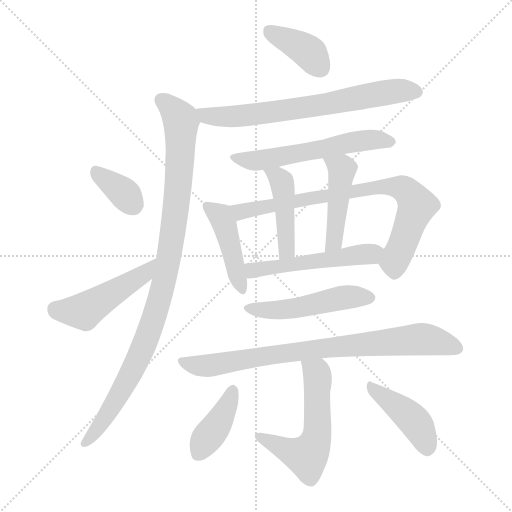
t = 0.00 s
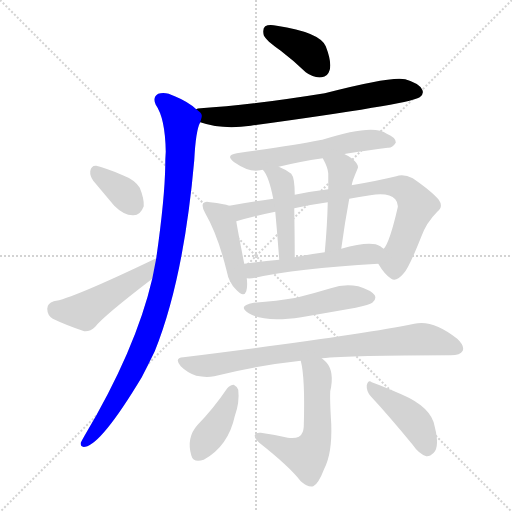
t = 2.24 s
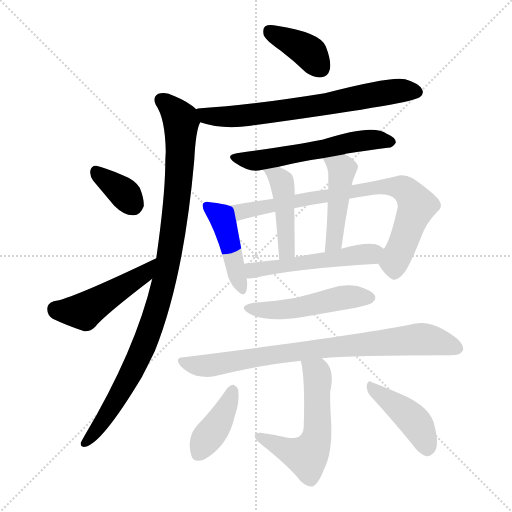
t = 4.48 s
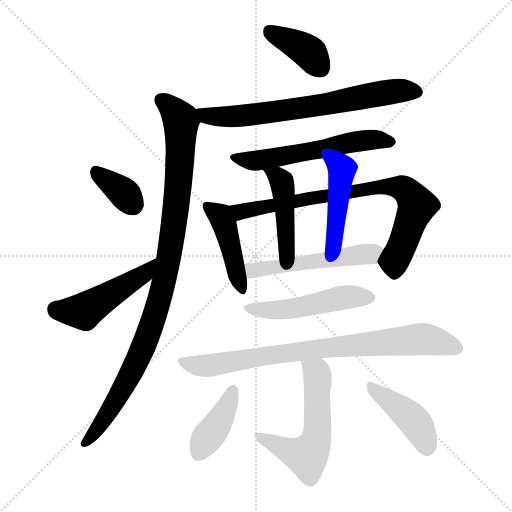
t = 6.71 s
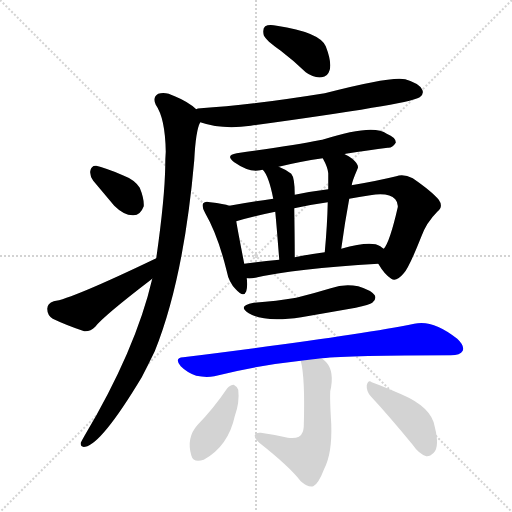
t = 8.95 s
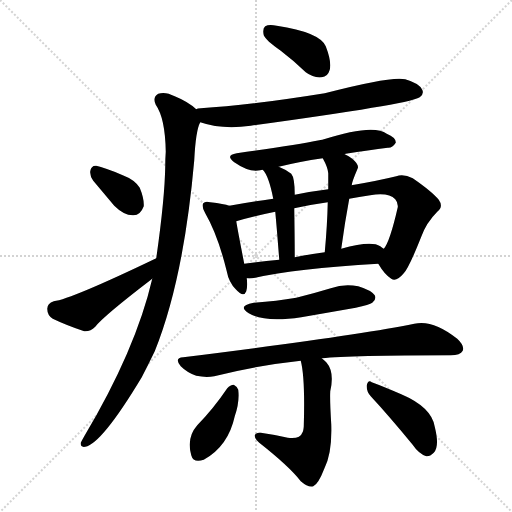
t = 11.19 s

The animated SVG that drew these frames (rendered in a browser with its animation timeline set to each time). Animation: 16 CSS @keyframes rules; one cycle of 11.19 s.

<svg version="1.1" viewBox="0 0 1024 1024" xmlns="http://www.w3.org/2000/svg">
  <g stroke="lightgray" stroke-dasharray="1,1" stroke-width="1" transform="scale(4, 4)">
    <line x1="0" y1="0" x2="256" y2="256"></line>
    <line x1="256" y1="0" x2="0" y2="256"></line>
    <line x1="128" y1="0" x2="128" y2="256"></line>
    <line x1="0" y1="128" x2="256" y2="128"></line>
  </g>
<g transform="scale(1, -1) translate(0, -900)">
   <style type="text/css">
    @keyframes keyframes0 {
      from {
       stroke: blue;
       stroke-dashoffset: 387;
       stroke-width: 128;
       }
       56% {
       animation-timing-function: step-end;
       stroke: blue;
       stroke-dashoffset: 0;
       stroke-width: 128;
       }
       to {
       stroke: black;
       stroke-width: 1024;
       }
       }
       #make-me-a-hanzi-animation-0 {
         animation: keyframes0 0.564941s both;
         animation-delay: 0.000000s;
         animation-timing-function: linear;
       }
    @keyframes keyframes1 {
      from {
       stroke: blue;
       stroke-dashoffset: 698;
       stroke-width: 128;
       }
       69% {
       animation-timing-function: step-end;
       stroke: blue;
       stroke-dashoffset: 0;
       stroke-width: 128;
       }
       to {
       stroke: black;
       stroke-width: 1024;
       }
       }
       #make-me-a-hanzi-animation-1 {
         animation: keyframes1 0.818034s both;
         animation-delay: 0.564941s;
         animation-timing-function: linear;
       }
    @keyframes keyframes2 {
      from {
       stroke: blue;
       stroke-dashoffset: 997;
       stroke-width: 128;
       }
       76% {
       animation-timing-function: step-end;
       stroke: blue;
       stroke-dashoffset: 0;
       stroke-width: 128;
       }
       to {
       stroke: black;
       stroke-width: 1024;
       }
       }
       #make-me-a-hanzi-animation-2 {
         animation: keyframes2 1.061361s both;
         animation-delay: 1.382975s;
         animation-timing-function: linear;
       }
    @keyframes keyframes3 {
      from {
       stroke: blue;
       stroke-dashoffset: 356;
       stroke-width: 128;
       }
       54% {
       animation-timing-function: step-end;
       stroke: blue;
       stroke-dashoffset: 0;
       stroke-width: 128;
       }
       to {
       stroke: black;
       stroke-width: 1024;
       }
       }
       #make-me-a-hanzi-animation-3 {
         animation: keyframes3 0.539714s both;
         animation-delay: 2.444336s;
         animation-timing-function: linear;
       }
    @keyframes keyframes4 {
      from {
       stroke: blue;
       stroke-dashoffset: 472;
       stroke-width: 128;
       }
       61% {
       animation-timing-function: step-end;
       stroke: blue;
       stroke-dashoffset: 0;
       stroke-width: 128;
       }
       to {
       stroke: black;
       stroke-width: 1024;
       }
       }
       #make-me-a-hanzi-animation-4 {
         animation: keyframes4 0.634115s both;
         animation-delay: 2.984049s;
         animation-timing-function: linear;
       }
    @keyframes keyframes5 {
      from {
       stroke: blue;
       stroke-dashoffset: 572;
       stroke-width: 128;
       }
       65% {
       animation-timing-function: step-end;
       stroke: blue;
       stroke-dashoffset: 0;
       stroke-width: 128;
       }
       to {
       stroke: black;
       stroke-width: 1024;
       }
       }
       #make-me-a-hanzi-animation-5 {
         animation: keyframes5 0.715495s both;
         animation-delay: 3.618164s;
         animation-timing-function: linear;
       }
    @keyframes keyframes6 {
      from {
       stroke: blue;
       stroke-dashoffset: 441;
       stroke-width: 128;
       }
       59% {
       animation-timing-function: step-end;
       stroke: blue;
       stroke-dashoffset: 0;
       stroke-width: 128;
       }
       to {
       stroke: black;
       stroke-width: 1024;
       }
       }
       #make-me-a-hanzi-animation-6 {
         animation: keyframes6 0.608887s both;
         animation-delay: 4.333659s;
         animation-timing-function: linear;
       }
    @keyframes keyframes7 {
      from {
       stroke: blue;
       stroke-dashoffset: 786;
       stroke-width: 128;
       }
       72% {
       animation-timing-function: step-end;
       stroke: blue;
       stroke-dashoffset: 0;
       stroke-width: 128;
       }
       to {
       stroke: black;
       stroke-width: 1024;
       }
       }
       #make-me-a-hanzi-animation-7 {
         animation: keyframes7 0.889648s both;
         animation-delay: 4.942546s;
         animation-timing-function: linear;
       }
    @keyframes keyframes8 {
      from {
       stroke: blue;
       stroke-dashoffset: 446;
       stroke-width: 128;
       }
       59% {
       animation-timing-function: step-end;
       stroke: blue;
       stroke-dashoffset: 0;
       stroke-width: 128;
       }
       to {
       stroke: black;
       stroke-width: 1024;
       }
       }
       #make-me-a-hanzi-animation-8 {
         animation: keyframes8 0.612956s both;
         animation-delay: 5.832194s;
         animation-timing-function: linear;
       }
    @keyframes keyframes9 {
      from {
       stroke: blue;
       stroke-dashoffset: 455;
       stroke-width: 128;
       }
       60% {
       animation-timing-function: step-end;
       stroke: blue;
       stroke-dashoffset: 0;
       stroke-width: 128;
       }
       to {
       stroke: black;
       stroke-width: 1024;
       }
       }
       #make-me-a-hanzi-animation-9 {
         animation: keyframes9 0.620280s both;
         animation-delay: 6.445150s;
         animation-timing-function: linear;
       }
    @keyframes keyframes10 {
      from {
       stroke: blue;
       stroke-dashoffset: 523;
       stroke-width: 128;
       }
       63% {
       animation-timing-function: step-end;
       stroke: blue;
       stroke-dashoffset: 0;
       stroke-width: 128;
       }
       to {
       stroke: black;
       stroke-width: 1024;
       }
       }
       #make-me-a-hanzi-animation-10 {
         animation: keyframes10 0.675618s both;
         animation-delay: 7.065430s;
         animation-timing-function: linear;
       }
    @keyframes keyframes11 {
      from {
       stroke: blue;
       stroke-dashoffset: 498;
       stroke-width: 128;
       }
       62% {
       animation-timing-function: step-end;
       stroke: blue;
       stroke-dashoffset: 0;
       stroke-width: 128;
       }
       to {
       stroke: black;
       stroke-width: 1024;
       }
       }
       #make-me-a-hanzi-animation-11 {
         animation: keyframes11 0.655273s both;
         animation-delay: 7.741048s;
         animation-timing-function: linear;
       }
    @keyframes keyframes12 {
      from {
       stroke: blue;
       stroke-dashoffset: 813;
       stroke-width: 128;
       }
       73% {
       animation-timing-function: step-end;
       stroke: blue;
       stroke-dashoffset: 0;
       stroke-width: 128;
       }
       to {
       stroke: black;
       stroke-width: 1024;
       }
       }
       #make-me-a-hanzi-animation-12 {
         animation: keyframes12 0.911621s both;
         animation-delay: 8.396322s;
         animation-timing-function: linear;
       }
    @keyframes keyframes13 {
      from {
       stroke: blue;
       stroke-dashoffset: 565;
       stroke-width: 128;
       }
       65% {
       animation-timing-function: step-end;
       stroke: blue;
       stroke-dashoffset: 0;
       stroke-width: 128;
       }
       to {
       stroke: black;
       stroke-width: 1024;
       }
       }
       #make-me-a-hanzi-animation-13 {
         animation: keyframes13 0.709798s both;
         animation-delay: 9.307943s;
         animation-timing-function: linear;
       }
    @keyframes keyframes14 {
      from {
       stroke: blue;
       stroke-dashoffset: 399;
       stroke-width: 128;
       }
       56% {
       animation-timing-function: step-end;
       stroke: blue;
       stroke-dashoffset: 0;
       stroke-width: 128;
       }
       to {
       stroke: black;
       stroke-width: 1024;
       }
       }
       #make-me-a-hanzi-animation-14 {
         animation: keyframes14 0.574707s both;
         animation-delay: 10.017741s;
         animation-timing-function: linear;
       }
    @keyframes keyframes15 {
      from {
       stroke: blue;
       stroke-dashoffset: 425;
       stroke-width: 128;
       }
       58% {
       animation-timing-function: step-end;
       stroke: blue;
       stroke-dashoffset: 0;
       stroke-width: 128;
       }
       to {
       stroke: black;
       stroke-width: 1024;
       }
       }
       #make-me-a-hanzi-animation-15 {
         animation: keyframes15 0.595866s both;
         animation-delay: 10.592448s;
         animation-timing-function: linear;
       }
</style>
<path d="M 561.5 798.5 Q 586.5 779.5 611.5 755.5 Q 627.5 743.5 643.5 745.5 Q 655.5 746.5 659.5 760.5 Q 663.5 776.5 651.5 807.5 Q 639.5 835.5 553.5 848.5 Q 537.5 851.5 530.5 847.5 Q 524.5 843.5 527.5 829.5 Q 531.5 819.5 561.5 798.5 Z" fill="lightgray"></path> 
<path d="M 400.5 655.5 Q 443.5 640.5 501.5 648.5 Q 814.5 691.5 837.5 704.5 Q 837.5 705.5 839.5 705.5 Q 848.5 712.5 844.5 720.5 Q 838.5 733.5 810.5 741.5 Q 783.5 748.5 649.5 713.5 Q 493.5 688.5 401.5 683.5 Q 394.5 683.5 392.5 681.5 C 362.5 676.5 371.5 664.5 400.5 655.5 Z" fill="lightgray"></path> 
<path d="M 304.5 342.5 Q 271.5 200.5 168.5 27.5 Q 164.5 20.5 161.5 14.5 Q 160.5 4.5 170.5 6.5 Q 203.5 12.5 283.5 145.5 Q 296.5 170.5 309.5 197.5 Q 367.5 341.5 388.5 579.5 Q 391.5 639.5 400.5 655.5 C 405.5 671.5 405.5 671.5 392.5 681.5 Q 376.5 696.5 349.5 707.5 Q 330.5 717.5 316.5 712.5 Q 304.5 705.5 311.5 690.5 Q 330.5 663.5 331.5 596.5 Q 330.5 583.5 330.5 568.5 Q 329.5 502.5 312.5 383.5 L 304.5 342.5 Z" fill="lightgray"></path> 
<path d="M 186.5 538.5 Q 207.5 513.5 228.5 488.5 Q 247.5 469.5 265.5 469.5 Q 280.5 468.5 287.5 487.5 Q 288.5 502.5 279.5 524.5 Q 269.5 540.5 245.5 549.5 Q 208.5 565.5 192.5 568.5 Q 182.5 569.5 180.5 557.5 Q 179.5 548.5 186.5 538.5 Z" fill="lightgray"></path> 
<path d="M 312.5 383.5 Q 141.5 301.5 107.5 297.5 Q 94.5 293.5 94.5 282.5 Q 94.5 269.5 105.5 262.5 Q 132.5 249.5 168.5 237.5 Q 180.5 236.5 190.5 246.5 Q 206.5 267.5 304.5 342.5 C 328.5 360.5 339.5 396.5 312.5 383.5 Z" fill="lightgray"></path> 
<path d="M 689.5 591.5 Q 689.5 592.5 691.5 592.5 Q 737.5 599.5 775.5 604.5 Q 784.5 603.5 791.5 614.5 Q 792.5 624.5 773.5 632.5 Q 746.5 653.5 644.5 620.5 Q 640.5 620.5 638.5 619.5 Q 590.5 609.5 473.5 593.5 Q 449.5 589.5 468.5 575.5 Q 498.5 554.5 520.5 559.5 Q 521.5 560.5 525.5 560.5 L 557.5 566.5 Q 597.5 576.5 645.5 583.5 L 689.5 591.5 Z" fill="lightgray"></path> 
<path d="M 458.5 488.5 Q 448.5 492.5 420.5 495.5 Q 410.5 498.5 406.5 493.5 Q 402.5 487.5 410.5 473.5 Q 435.5 430.5 453.5 357.5 Q 457.5 335.5 471.5 321.5 Q 487.5 303.5 492.5 317.5 Q 495.5 327.5 493.5 343.5 L 488.5 372.5 Q 476.5 433.5 472.5 457.5 C 467.5 485.5 467.5 485.5 458.5 488.5 Z" fill="lightgray"></path> 
<path d="M 756.5 372.5 Q 769.5 350.5 782.5 342.5 Q 792.5 335.5 807.5 353.5 Q 817.5 363.5 842.5 426.5 Q 852.5 454.5 874.5 476.5 Q 887.5 486.5 877.5 500.5 Q 864.5 516.5 825.5 543.5 Q 807.5 552.5 792.5 547.5 Q 755.5 538.5 708.5 530.5 Q 704.5 530.5 703.5 529.5 L 656.5 521.5 Q 623.5 517.5 589.5 510.5 L 546.5 502.5 Q 497.5 495.5 458.5 488.5 C 428.5 483.5 443.5 449.5 472.5 457.5 Q 506.5 467.5 550.5 476.5 L 588.5 483.5 Q 619.5 490.5 655.5 495.5 L 698.5 502.5 Q 717.5 506.5 740.5 509.5 Q 777.5 515.5 790.5 501.5 Q 796.5 494.5 795.5 485.5 Q 779.5 415.5 767.5 402.5 C 753.5 377.5 753.5 377.5 756.5 372.5 Z" fill="lightgray"></path> 
<path d="M 525.5 560.5 Q 537.5 548.5 546.5 502.5 L 550.5 476.5 Q 553.5 445.5 558.5 380.5 C 560.5 350.5 589.5 355.5 589.5 385.5 Q 589.5 421.5 588.5 483.5 L 589.5 510.5 Q 589.5 544.5 582.5 552.5 Q 570.5 561.5 557.5 566.5 C 529.5 578.5 507.5 584.5 525.5 560.5 Z" fill="lightgray"></path> 
<path d="M 703.5 529.5 Q 703.5 535.5 715.5 563.5 Q 718.5 570.5 704.5 582.5 Q 697.5 588.5 689.5 591.5 C 662.5 604.5 631.5 610.5 645.5 583.5 Q 655.5 565.5 656.5 553.5 Q 656.5 538.5 656.5 521.5 L 655.5 495.5 Q 654.5 449.5 649.5 395.5 C 646.5 365.5 678.5 372.5 682.5 402.5 Q 689.5 454.5 698.5 502.5 L 703.5 529.5 Z" fill="lightgray"></path> 
<path d="M 493.5 343.5 Q 500.5 342.5 510.5 344.5 Q 589.5 362.5 756.5 372.5 C 786.5 374.5 791.5 385.5 767.5 402.5 Q 763.5 405.5 760.5 407.5 Q 742.5 419.5 682.5 402.5 L 649.5 395.5 Q 618.5 391.5 589.5 385.5 L 558.5 380.5 Q 521.5 377.5 488.5 372.5 C 458.5 368.5 463.5 343.5 493.5 343.5 Z" fill="lightgray"></path> 
<path d="M 507.5 294.5 Q 473.5 288.5 497.5 273.5 Q 527.5 254.5 602.5 265.5 Q 654.5 274.5 711.5 284.5 Q 739.5 290.5 744.5 294.5 Q 753.5 301.5 749.5 309.5 Q 742.5 319.5 716.5 327.5 Q 688.5 333.5 661.5 323.5 Q 628.5 313.5 592.5 304.5 Q 553.5 297.5 507.5 294.5 Z" fill="lightgray"></path> 
<path d="M 643.5 183.5 Q 700.5 189.5 901.5 189.5 Q 920.5 189.5 925.5 198.5 Q 929.5 208.5 914.5 222.5 Q 865.5 261.5 828.5 252.5 Q 711.5 228.5 366.5 185.5 Q 347.5 184.5 361.5 167.5 Q 374.5 154.5 392.5 148.5 Q 411.5 144.5 428.5 147.5 Q 509.5 168.5 601.5 178.5 L 643.5 183.5 Z" fill="lightgray"></path> 
<path d="M 601.5 178.5 Q 610.5 144.5 607.5 46.5 Q 606.5 36.5 604.5 34.5 Q 600.5 21.5 575.5 24.5 Q 550.5 30.5 521.5 34.5 Q 511.5 35.5 509.5 29.5 Q 508.5 23.5 518.5 14.5 Q 579.5 -33.5 601.5 -62.5 Q 616.5 -75.5 626.5 -72.5 Q 636.5 -68.5 648.5 -37.5 Q 664.5 -6.5 662.5 51.5 Q 659.5 100.5 660.5 117.5 Q 669.5 156.5 652.5 175.5 Q 648.5 179.5 643.5 183.5 C 620.5 203.5 595.5 207.5 601.5 178.5 Z" fill="lightgray"></path> 
<path d="M 454.5 123.5 Q 427.5 83.5 394.5 49.5 Q 372.5 24.5 382.5 -10.5 Q 386.5 -26.5 407.5 -19.5 Q 456.5 7.5 469.5 67.5 Q 479.5 95.5 476.5 120.5 Q 473.5 127.5 467.5 130.5 Q 460.5 130.5 454.5 123.5 Z" fill="lightgray"></path> 
<path d="M 741.5 107.5 Q 778.5 67.5 824.5 11.5 Q 837.5 -7.5 852.5 -12.5 Q 859.5 -13.5 867.5 -5.5 Q 879.5 6.5 869.5 46.5 Q 863.5 85.5 802.5 111.5 Q 765.5 127.5 743.5 135.5 Q 736.5 141.5 733.5 129.5 Q 732.5 117.5 741.5 107.5 Z" fill="lightgray"></path> 
      <clipPath id="make-me-a-hanzi-clip-0">
      <path d="M 561.5 798.5 Q 586.5 779.5 611.5 755.5 Q 627.5 743.5 643.5 745.5 Q 655.5 746.5 659.5 760.5 Q 663.5 776.5 651.5 807.5 Q 639.5 835.5 553.5 848.5 Q 537.5 851.5 530.5 847.5 Q 524.5 843.5 527.5 829.5 Q 531.5 819.5 561.5 798.5 Z" fill="lightgray"></path>
      </clipPath>
      <path clip-path="url(#make-me-a-hanzi-clip-0)" d="M 537.5 839.5 L 608.5 802.5 L 641.5 763.5 " fill="none" id="make-me-a-hanzi-animation-0" stroke-dasharray="259 518" stroke-linecap="round"></path>

      <clipPath id="make-me-a-hanzi-clip-1">
      <path d="M 400.5 655.5 Q 443.5 640.5 501.5 648.5 Q 814.5 691.5 837.5 704.5 Q 837.5 705.5 839.5 705.5 Q 848.5 712.5 844.5 720.5 Q 838.5 733.5 810.5 741.5 Q 783.5 748.5 649.5 713.5 Q 493.5 688.5 401.5 683.5 Q 394.5 683.5 392.5 681.5 C 362.5 676.5 371.5 664.5 400.5 655.5 Z" fill="lightgray"></path>
      </clipPath>
      <path clip-path="url(#make-me-a-hanzi-clip-1)" d="M 398.5 676.5 L 412.5 667.5 L 512.5 669.5 L 793.5 718.5 L 833.5 716.5 " fill="none" id="make-me-a-hanzi-animation-1" stroke-dasharray="570 1140" stroke-linecap="round"></path>

      <clipPath id="make-me-a-hanzi-clip-2">
      <path d="M 304.5 342.5 Q 271.5 200.5 168.5 27.5 Q 164.5 20.5 161.5 14.5 Q 160.5 4.5 170.5 6.5 Q 203.5 12.5 283.5 145.5 Q 296.5 170.5 309.5 197.5 Q 367.5 341.5 388.5 579.5 Q 391.5 639.5 400.5 655.5 C 405.5 671.5 405.5 671.5 392.5 681.5 Q 376.5 696.5 349.5 707.5 Q 330.5 717.5 316.5 712.5 Q 304.5 705.5 311.5 690.5 Q 330.5 663.5 331.5 596.5 Q 330.5 583.5 330.5 568.5 Q 329.5 502.5 312.5 383.5 L 304.5 342.5 Z" fill="lightgray"></path>
      </clipPath>
      <path clip-path="url(#make-me-a-hanzi-clip-2)" d="M 323.5 699.5 L 353.5 671.5 L 362.5 649.5 L 351.5 482.5 L 322.5 312.5 L 289.5 212.5 L 247.5 124.5 L 199.5 48.5 L 170.5 15.5 " fill="none" id="make-me-a-hanzi-animation-2" stroke-dasharray="869 1738" stroke-linecap="round"></path>

      <clipPath id="make-me-a-hanzi-clip-3">
      <path d="M 186.5 538.5 Q 207.5 513.5 228.5 488.5 Q 247.5 469.5 265.5 469.5 Q 280.5 468.5 287.5 487.5 Q 288.5 502.5 279.5 524.5 Q 269.5 540.5 245.5 549.5 Q 208.5 565.5 192.5 568.5 Q 182.5 569.5 180.5 557.5 Q 179.5 548.5 186.5 538.5 Z" fill="lightgray"></path>
      </clipPath>
      <path clip-path="url(#make-me-a-hanzi-clip-3)" d="M 191.5 557.5 L 240.5 520.5 L 265.5 491.5 " fill="none" id="make-me-a-hanzi-animation-3" stroke-dasharray="228 456" stroke-linecap="round"></path>

      <clipPath id="make-me-a-hanzi-clip-4">
      <path d="M 312.5 383.5 Q 141.5 301.5 107.5 297.5 Q 94.5 293.5 94.5 282.5 Q 94.5 269.5 105.5 262.5 Q 132.5 249.5 168.5 237.5 Q 180.5 236.5 190.5 246.5 Q 206.5 267.5 304.5 342.5 C 328.5 360.5 339.5 396.5 312.5 383.5 Z" fill="lightgray"></path>
      </clipPath>
      <path clip-path="url(#make-me-a-hanzi-clip-4)" d="M 109.5 282.5 L 167.5 277.5 L 284.5 349.5 L 298.5 364.5 " fill="none" id="make-me-a-hanzi-animation-4" stroke-dasharray="344 688" stroke-linecap="round"></path>

      <clipPath id="make-me-a-hanzi-clip-5">
      <path d="M 689.5 591.5 Q 689.5 592.5 691.5 592.5 Q 737.5 599.5 775.5 604.5 Q 784.5 603.5 791.5 614.5 Q 792.5 624.5 773.5 632.5 Q 746.5 653.5 644.5 620.5 Q 640.5 620.5 638.5 619.5 Q 590.5 609.5 473.5 593.5 Q 449.5 589.5 468.5 575.5 Q 498.5 554.5 520.5 559.5 Q 521.5 560.5 525.5 560.5 L 557.5 566.5 Q 597.5 576.5 645.5 583.5 L 689.5 591.5 Z" fill="lightgray"></path>
      </clipPath>
      <path clip-path="url(#make-me-a-hanzi-clip-5)" d="M 469.5 584.5 L 513.5 578.5 L 729.5 619.5 L 781.5 616.5 " fill="none" id="make-me-a-hanzi-animation-5" stroke-dasharray="444 888" stroke-linecap="round"></path>

      <clipPath id="make-me-a-hanzi-clip-6">
      <path d="M 458.5 488.5 Q 448.5 492.5 420.5 495.5 Q 410.5 498.5 406.5 493.5 Q 402.5 487.5 410.5 473.5 Q 435.5 430.5 453.5 357.5 Q 457.5 335.5 471.5 321.5 Q 487.5 303.5 492.5 317.5 Q 495.5 327.5 493.5 343.5 L 488.5 372.5 Q 476.5 433.5 472.5 457.5 C 467.5 485.5 467.5 485.5 458.5 488.5 Z" fill="lightgray"></path>
      </clipPath>
      <path clip-path="url(#make-me-a-hanzi-clip-6)" d="M 414.5 488.5 L 443.5 463.5 L 482.5 322.5 " fill="none" id="make-me-a-hanzi-animation-6" stroke-dasharray="313 626" stroke-linecap="round"></path>

      <clipPath id="make-me-a-hanzi-clip-7">
      <path d="M 756.5 372.5 Q 769.5 350.5 782.5 342.5 Q 792.5 335.5 807.5 353.5 Q 817.5 363.5 842.5 426.5 Q 852.5 454.5 874.5 476.5 Q 887.5 486.5 877.5 500.5 Q 864.5 516.5 825.5 543.5 Q 807.5 552.5 792.5 547.5 Q 755.5 538.5 708.5 530.5 Q 704.5 530.5 703.5 529.5 L 656.5 521.5 Q 623.5 517.5 589.5 510.5 L 546.5 502.5 Q 497.5 495.5 458.5 488.5 C 428.5 483.5 443.5 449.5 472.5 457.5 Q 506.5 467.5 550.5 476.5 L 588.5 483.5 Q 619.5 490.5 655.5 495.5 L 698.5 502.5 Q 717.5 506.5 740.5 509.5 Q 777.5 515.5 790.5 501.5 Q 796.5 494.5 795.5 485.5 Q 779.5 415.5 767.5 402.5 C 753.5 377.5 753.5 377.5 756.5 372.5 Z" fill="lightgray"></path>
      </clipPath>
      <path clip-path="url(#make-me-a-hanzi-clip-7)" d="M 465.5 485.5 L 486.5 476.5 L 733.5 522.5 L 776.5 527.5 L 805.5 523.5 L 834.5 489.5 L 788.5 376.5 L 789.5 359.5 " fill="none" id="make-me-a-hanzi-animation-7" stroke-dasharray="658 1316" stroke-linecap="round"></path>

      <clipPath id="make-me-a-hanzi-clip-8">
      <path d="M 525.5 560.5 Q 537.5 548.5 546.5 502.5 L 550.5 476.5 Q 553.5 445.5 558.5 380.5 C 560.5 350.5 589.5 355.5 589.5 385.5 Q 589.5 421.5 588.5 483.5 L 589.5 510.5 Q 589.5 544.5 582.5 552.5 Q 570.5 561.5 557.5 566.5 C 529.5 578.5 507.5 584.5 525.5 560.5 Z" fill="lightgray"></path>
      </clipPath>
      <path clip-path="url(#make-me-a-hanzi-clip-8)" d="M 531.5 558.5 L 555.5 546.5 L 564.5 533.5 L 573.5 399.5 L 564.5 389.5 " fill="none" id="make-me-a-hanzi-animation-8" stroke-dasharray="318 636" stroke-linecap="round"></path>

      <clipPath id="make-me-a-hanzi-clip-9">
      <path d="M 703.5 529.5 Q 703.5 535.5 715.5 563.5 Q 718.5 570.5 704.5 582.5 Q 697.5 588.5 689.5 591.5 C 662.5 604.5 631.5 610.5 645.5 583.5 Q 655.5 565.5 656.5 553.5 Q 656.5 538.5 656.5 521.5 L 655.5 495.5 Q 654.5 449.5 649.5 395.5 C 646.5 365.5 678.5 372.5 682.5 402.5 Q 689.5 454.5 698.5 502.5 L 703.5 529.5 Z" fill="lightgray"></path>
      </clipPath>
      <path clip-path="url(#make-me-a-hanzi-clip-9)" d="M 654.5 577.5 L 684.5 561.5 L 669.5 426.5 L 653.5 402.5 " fill="none" id="make-me-a-hanzi-animation-9" stroke-dasharray="327 654" stroke-linecap="round"></path>

      <clipPath id="make-me-a-hanzi-clip-10">
      <path d="M 493.5 343.5 Q 500.5 342.5 510.5 344.5 Q 589.5 362.5 756.5 372.5 C 786.5 374.5 791.5 385.5 767.5 402.5 Q 763.5 405.5 760.5 407.5 Q 742.5 419.5 682.5 402.5 L 649.5 395.5 Q 618.5 391.5 589.5 385.5 L 558.5 380.5 Q 521.5 377.5 488.5 372.5 C 458.5 368.5 463.5 343.5 493.5 343.5 Z" fill="lightgray"></path>
      </clipPath>
      <path clip-path="url(#make-me-a-hanzi-clip-10)" d="M 497.5 351.5 L 510.5 360.5 L 538.5 365.5 L 758.5 397.5 " fill="none" id="make-me-a-hanzi-animation-10" stroke-dasharray="395 790" stroke-linecap="round"></path>

      <clipPath id="make-me-a-hanzi-clip-11">
      <path d="M 507.5 294.5 Q 473.5 288.5 497.5 273.5 Q 527.5 254.5 602.5 265.5 Q 654.5 274.5 711.5 284.5 Q 739.5 290.5 744.5 294.5 Q 753.5 301.5 749.5 309.5 Q 742.5 319.5 716.5 327.5 Q 688.5 333.5 661.5 323.5 Q 628.5 313.5 592.5 304.5 Q 553.5 297.5 507.5 294.5 Z" fill="lightgray"></path>
      </clipPath>
      <path clip-path="url(#make-me-a-hanzi-clip-11)" d="M 499.5 285.5 L 540.5 278.5 L 571.5 280.5 L 695.5 306.5 L 738.5 304.5 " fill="none" id="make-me-a-hanzi-animation-11" stroke-dasharray="370 740" stroke-linecap="round"></path>

      <clipPath id="make-me-a-hanzi-clip-12">
      <path d="M 643.5 183.5 Q 700.5 189.5 901.5 189.5 Q 920.5 189.5 925.5 198.5 Q 929.5 208.5 914.5 222.5 Q 865.5 261.5 828.5 252.5 Q 711.5 228.5 366.5 185.5 Q 347.5 184.5 361.5 167.5 Q 374.5 154.5 392.5 148.5 Q 411.5 144.5 428.5 147.5 Q 509.5 168.5 601.5 178.5 L 643.5 183.5 Z" fill="lightgray"></path>
      </clipPath>
      <path clip-path="url(#make-me-a-hanzi-clip-12)" d="M 364.5 176.5 L 411.5 168.5 L 582.5 196.5 L 839.5 221.5 L 877.5 216.5 L 914.5 203.5 " fill="none" id="make-me-a-hanzi-animation-12" stroke-dasharray="685 1370" stroke-linecap="round"></path>

      <clipPath id="make-me-a-hanzi-clip-13">
      <path d="M 601.5 178.5 Q 610.5 144.5 607.5 46.5 Q 606.5 36.5 604.5 34.5 Q 600.5 21.5 575.5 24.5 Q 550.5 30.5 521.5 34.5 Q 511.5 35.5 509.5 29.5 Q 508.5 23.5 518.5 14.5 Q 579.5 -33.5 601.5 -62.5 Q 616.5 -75.5 626.5 -72.5 Q 636.5 -68.5 648.5 -37.5 Q 664.5 -6.5 662.5 51.5 Q 659.5 100.5 660.5 117.5 Q 669.5 156.5 652.5 175.5 Q 648.5 179.5 643.5 183.5 C 620.5 203.5 595.5 207.5 601.5 178.5 Z" fill="lightgray"></path>
      </clipPath>
      <path clip-path="url(#make-me-a-hanzi-clip-13)" d="M 608.5 175.5 L 633.5 154.5 L 635.5 142.5 L 635.5 41.5 L 617.5 -8.5 L 613.5 -12.5 L 582.5 -3.5 L 517.5 27.5 " fill="none" id="make-me-a-hanzi-animation-13" stroke-dasharray="437 874" stroke-linecap="round"></path>

      <clipPath id="make-me-a-hanzi-clip-14">
      <path d="M 454.5 123.5 Q 427.5 83.5 394.5 49.5 Q 372.5 24.5 382.5 -10.5 Q 386.5 -26.5 407.5 -19.5 Q 456.5 7.5 469.5 67.5 Q 479.5 95.5 476.5 120.5 Q 473.5 127.5 467.5 130.5 Q 460.5 130.5 454.5 123.5 Z" fill="lightgray"></path>
      </clipPath>
      <path clip-path="url(#make-me-a-hanzi-clip-14)" d="M 465.5 119.5 L 451.5 80.5 L 398.5 -6.5 " fill="none" id="make-me-a-hanzi-animation-14" stroke-dasharray="271 542" stroke-linecap="round"></path>

      <clipPath id="make-me-a-hanzi-clip-15">
      <path d="M 741.5 107.5 Q 778.5 67.5 824.5 11.5 Q 837.5 -7.5 852.5 -12.5 Q 859.5 -13.5 867.5 -5.5 Q 879.5 6.5 869.5 46.5 Q 863.5 85.5 802.5 111.5 Q 765.5 127.5 743.5 135.5 Q 736.5 141.5 733.5 129.5 Q 732.5 117.5 741.5 107.5 Z" fill="lightgray"></path>
      </clipPath>
      <path clip-path="url(#make-me-a-hanzi-clip-15)" d="M 743.5 124.5 L 823.5 63.5 L 844.5 32.5 L 853.5 2.5 " fill="none" id="make-me-a-hanzi-animation-15" stroke-dasharray="297 594" stroke-linecap="round"></path>

</g>
</svg>
